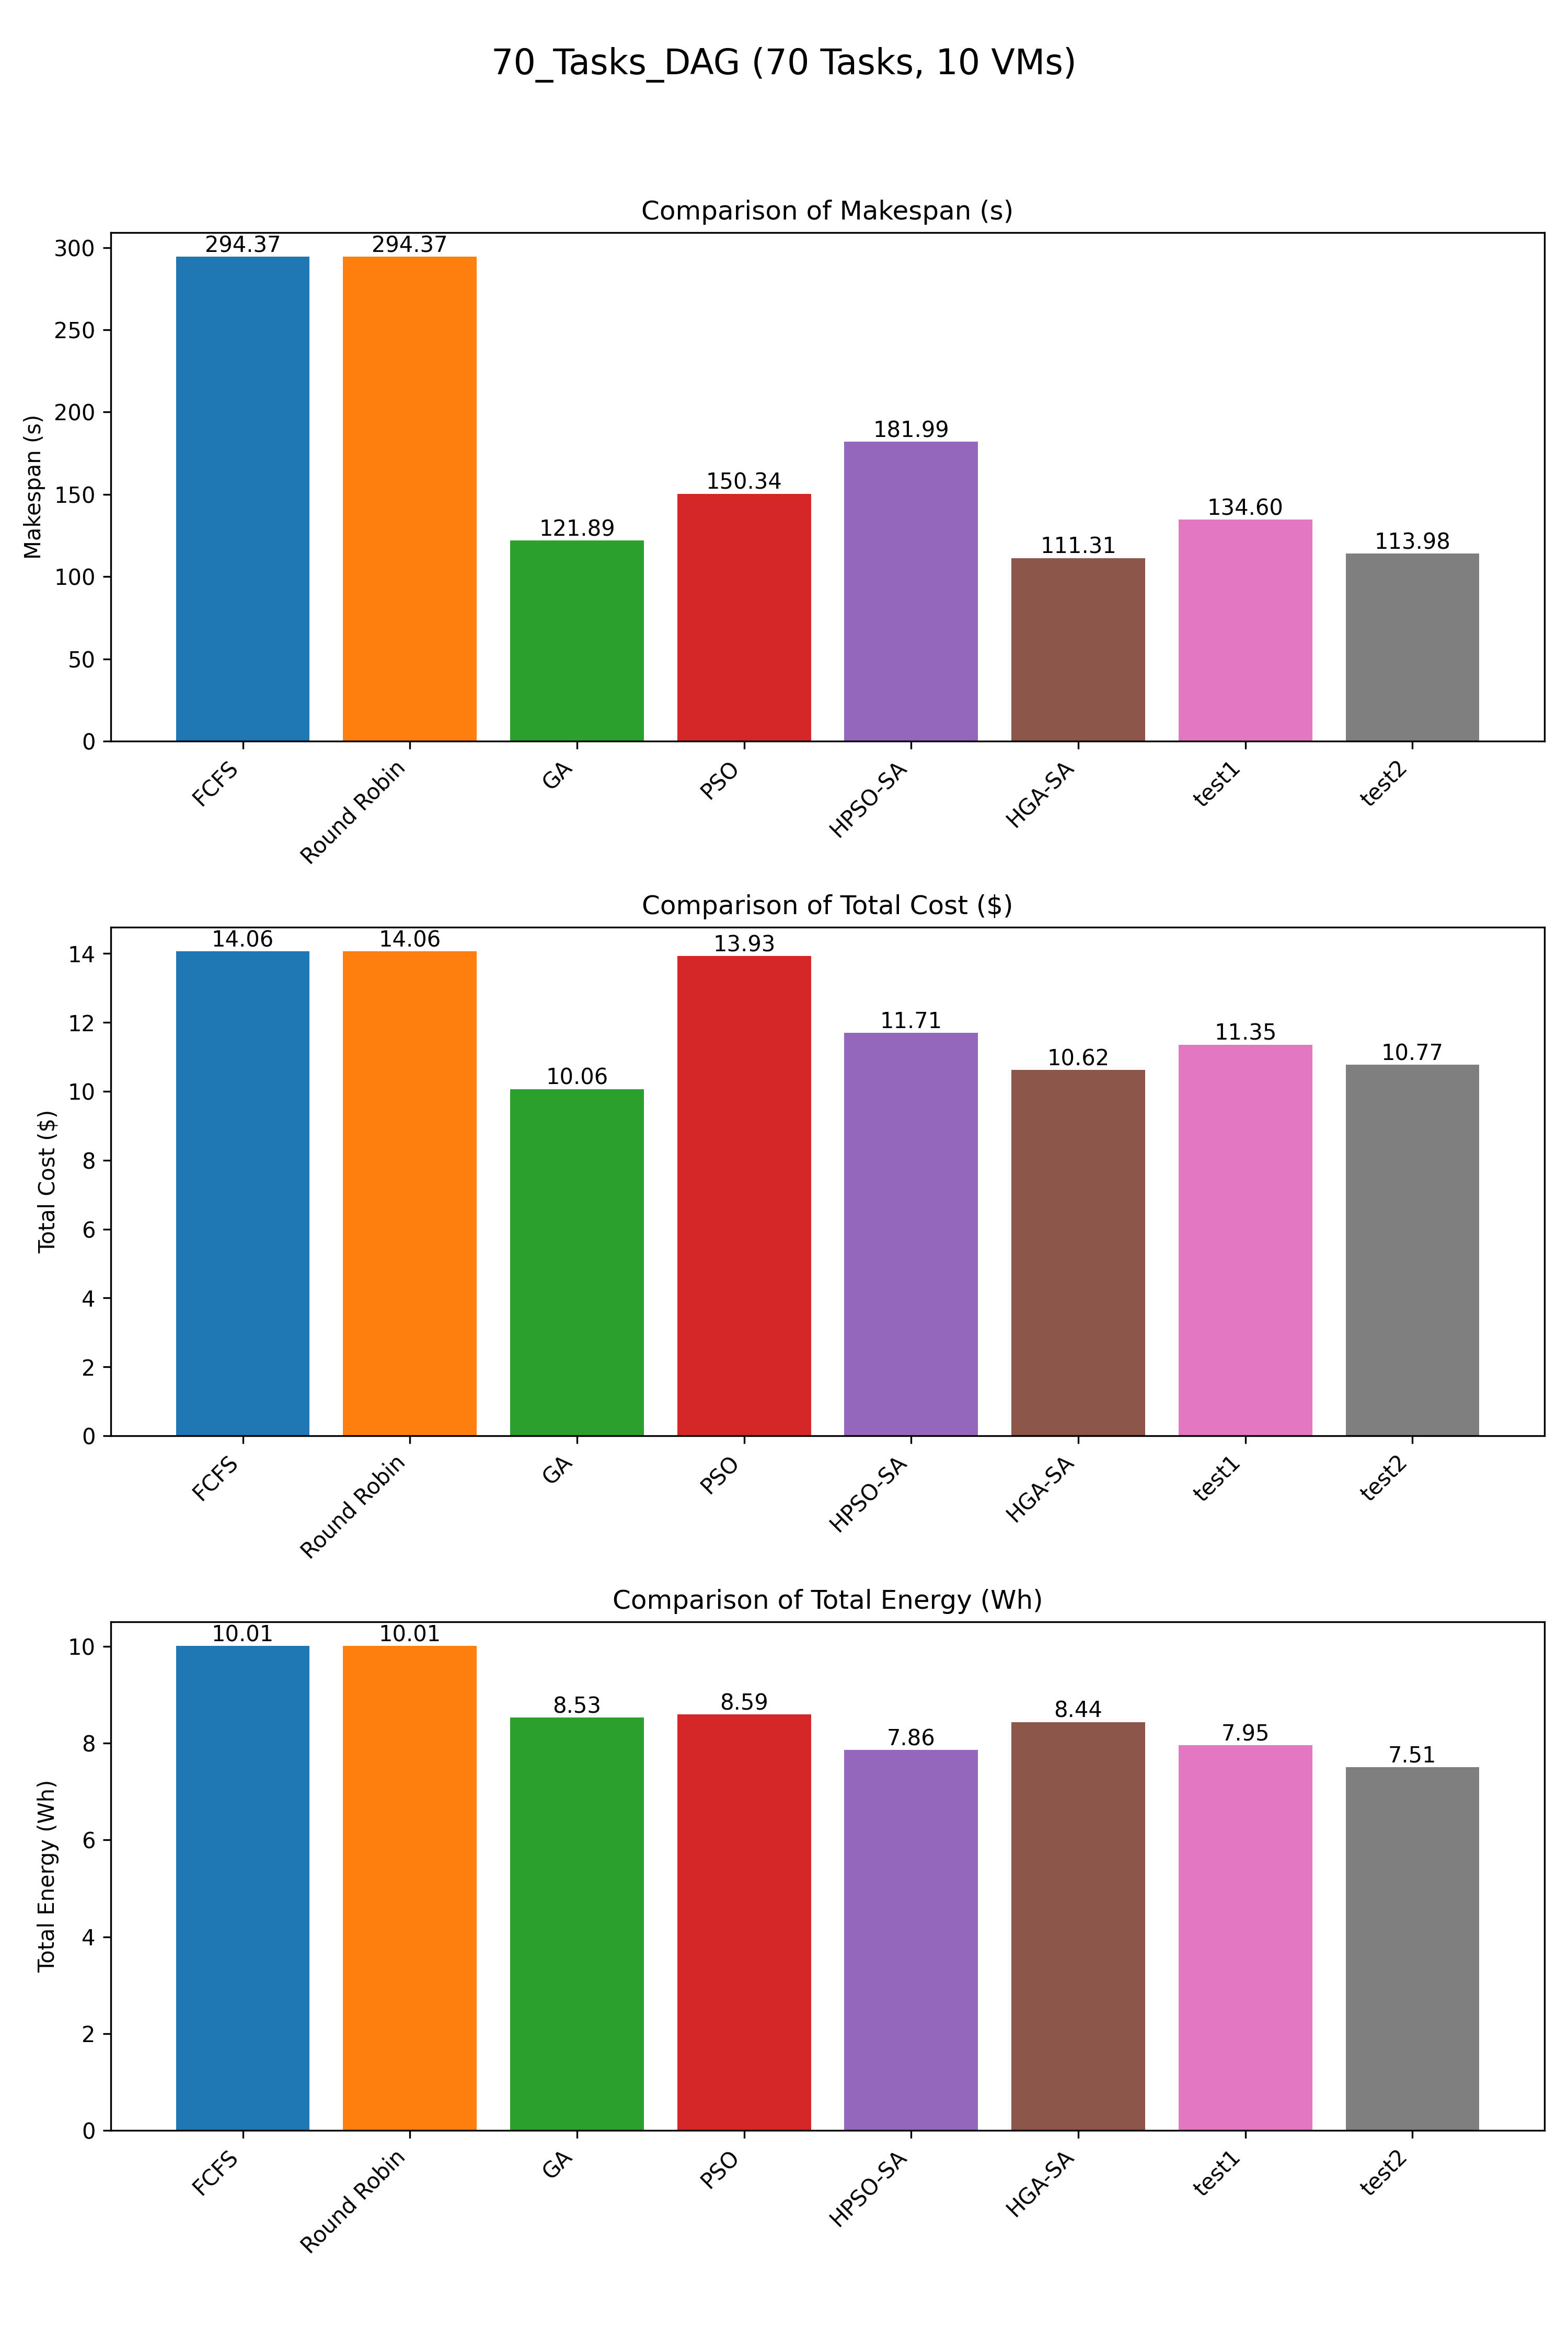

Source data for this figure (header and first rows):
Scheduler, Makespan, TotalCost, TotalEnergy
FCFS, 294.4, 14.06, 10.01
Round Robin, 294.4, 14.06, 10.01
GA, 121.9, 10.06, 8.527
PSO, 150.3, 13.93, 8.592
HPSO-SA, 182, 11.71, 7.859
HGA-SA, 111.3, 10.62, 8.436
test1, 134.6, 11.35, 7.955
test2, 114, 10.77, 7.506
